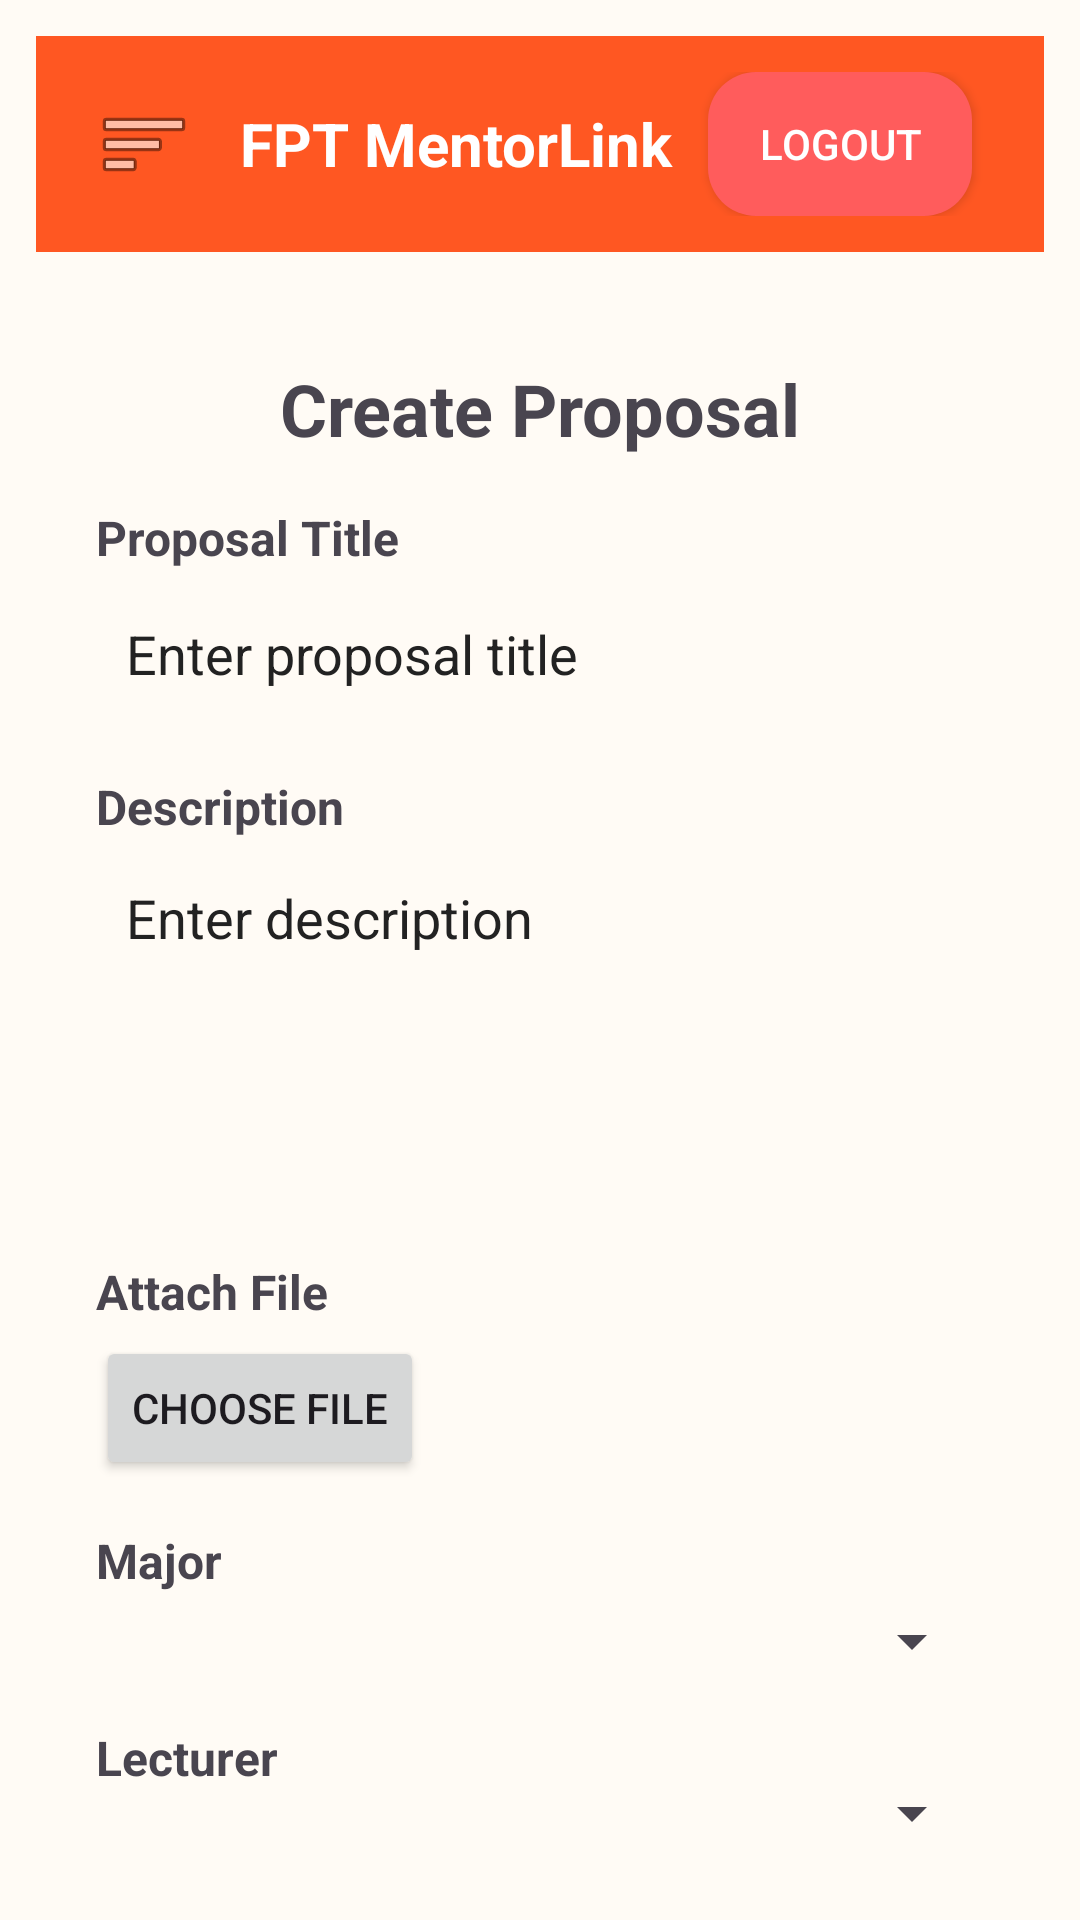

Produce the Android XML layout that renders to this screen, including the resource entries it uses.
<!-- AndroidManifest.xml: application theme Theme.MentorLink_Project -->
<!-- res/layout/activity_create_proposal.xml -->
<?xml version="1.0" encoding="utf-8"?>
<androidx.drawerlayout.widget.DrawerLayout
        xmlns:android="http://schemas.android.com/apk/res/android"
        xmlns:tools="http://schemas.android.com/tools"
        android:id="@+id/create_proposal"
        android:layout_width="match_parent"
        android:layout_height="match_parent"
        android:fitsSystemWindows="true"
        android:background="#FFFBF5"
        tools:context=".features.proposal.view.CreateProposalActivity">

    <LinearLayout
        android:layout_width="match_parent"
        android:layout_height="match_parent"
        android:orientation="vertical"
        android:padding="12dp">

        
        <include
            layout="@layout/header"
            android:layout_width="match_parent"
            android:layout_height="wrap_content" />

        <LinearLayout
            android:layout_width="match_parent"
            android:layout_height="wrap_content"
            android:orientation="vertical"
            android:padding="20dp">

            <TextView
                android:id="@+id/tv_title"
                android:layout_width="match_parent"
                android:layout_height="wrap_content"
                android:text="Create Proposal"
                android:textSize="24sp"
                android:textStyle="bold"
                android:gravity="center"
                android:layout_marginTop="16dp"
                android:layout_marginBottom="16dp"
                tools:ignore="HardcodedText" />

            
            <TextView
                android:layout_width="wrap_content"
                android:layout_height="wrap_content"
                android:text="Proposal Title"
                android:textStyle="bold"
                android:textSize="16sp"
                android:layout_marginBottom="4dp"
                tools:ignore="HardcodedText" />

            <EditText
                android:id="@+id/edt_proposal_title"
                android:layout_width="match_parent"
                android:layout_height="wrap_content"
                android:background="@drawable/orange_rounded_bg"
                android:hint="Enter proposal title"
                android:padding="10dp"
                android:textColor="#000000"
                android:textColorHint="#222222"
                android:minHeight="48dp"
                android:minWidth="48dp"
                tools:ignore="Autofill,HardcodedText,TextFields"/>

            
            <TextView
                android:layout_width="wrap_content"
                android:layout_height="wrap_content"
                android:text="Description"
                android:textStyle="bold"
                android:textSize="16sp"
                android:layout_marginTop="16dp"
                android:layout_marginBottom="4dp"
                tools:ignore="HardcodedText" />

            <EditText
                android:id="@+id/edt_description"
                android:layout_width="match_parent"
                android:layout_height="120dp"
                android:background="@drawable/orange_rounded_bg"
                android:hint="Enter description"
                android:padding="10dp"
                android:textColor="#000000"
                android:textColorHint="#222222"
                android:gravity="top"
                android:inputType="textMultiLine"
                tools:ignore="Autofill,HardcodedText,TextFields"/>

            
            <TextView
                android:layout_width="wrap_content"
                android:layout_height="wrap_content"
                android:text="Attach File"
                android:textStyle="bold"
                android:textSize="16sp"
                android:layout_marginTop="16dp"
                android:layout_marginBottom="4dp"
                tools:ignore="HardcodedText" />

            <LinearLayout
                android:layout_width="match_parent"
                android:layout_height="wrap_content"
                android:orientation="horizontal">

                <Button
                    android:id="@+id/btn_attach_file"
                    android:layout_width="wrap_content"
                    android:layout_height="wrap_content"
                    android:text="Choose File"
                    tools:ignore="HardcodedText" />

                <TextView
                    android:id="@+id/tv_file_name"
                    android:layout_width="wrap_content"
                    android:layout_height="wrap_content"
                    android:text=""
                    android:layout_marginStart="12dp"
                    android:ellipsize="end"
                    android:maxLines="1"
                    tools:ignore="HardcodedText"/>
            </LinearLayout>

            
            <TextView
                android:layout_width="wrap_content"
                android:layout_height="wrap_content"
                android:text="Major"
                android:textStyle="bold"
                android:textSize="16sp"
                android:layout_marginTop="16dp"
                android:layout_marginBottom="4dp"
                tools:ignore="HardcodedText" />

            <Spinner
                android:id="@+id/spinner_major"
                android:layout_width="match_parent"
                android:layout_height="wrap_content"/>

            
            <TextView
                android:layout_width="wrap_content"
                android:layout_height="wrap_content"
                android:text="Lecturer"
                android:textStyle="bold"
                android:textSize="16sp"
                android:layout_marginTop="16dp"
                android:layout_marginBottom="4dp"
                tools:ignore="HardcodedText" />

            <Spinner
                android:id="@+id/spinner_lecturer"
                android:layout_width="match_parent"
                android:layout_height="wrap_content"/>

            
            <Button
                android:id="@+id/btn_send"
                android:layout_width="match_parent"
                android:layout_height="wrap_content"
                android:text="Send"
                android:background="#5A5C60"
                android:textColor="#FFFFFF"
                android:layout_marginTop="24dp"
                tools:ignore="ButtonStyle,HardcodedText"/>
        </LinearLayout>
    </LinearLayout>
</androidx.drawerlayout.widget.DrawerLayout>
<!-- res/layout/header.xml (included above) -->
<?xml version="1.0" encoding="utf-8"?>
<RelativeLayout xmlns:android="http://schemas.android.com/apk/res/android"
    xmlns:tools="http://schemas.android.com/tools"
    xmlns:app="http://schemas.android.com/apk/res-auto"
    android:id="@+id/header_title"
    android:layout_width="match_parent"
    android:layout_height="wrap_content"
    android:background="#FF5722"
    android:padding="12dp"
    tools:ignore="ExtraText">

    <ImageButton
        android:id="@+id/btn_menu"
        android:layout_width="48dp"
        android:layout_height="48dp"
        android:layout_alignParentStart="true"
        android:background="@android:color/transparent"
        android:src="@android:drawable/ic_menu_sort_by_size"
        android:contentDescription="Menu"
        tools:ignore="HardcodedText" />

    
    <TextView
        android:id="@+id/tv_header_title"
        android:layout_width="wrap_content"
        android:layout_height="wrap_content"
        android:text="FPT MentorLink"
        android:textColor="@android:color/white"
        android:textStyle="bold"
        android:textSize="20sp"
        android:layout_toEndOf="@id/btn_menu"
        android:layout_centerVertical="true"
        android:layout_marginStart="8dp"
        tools:ignore="HardcodedText" />






















    <Button
        android:id="@+id/btn_logout"
        android:layout_width="wrap_content"
        android:layout_height="wrap_content"
        android:text="Logout"
        android:textColor="@android:color/white"
        android:background="@drawable/bg_logout_button"
        app:backgroundTint="@null"
        android:layout_alignParentEnd="true"
        android:layout_centerVertical="true"
        android:layout_marginEnd="12dp"
        tools:ignore="HardcodedText" />

</RelativeLayout>
<!-- resources referenced by this layout -->
<resources>
  <!-- drawable bg_logout_button (drawable) -->
  <?xml version="1.0" encoding="utf-8"?>
  <selector xmlns:android="http://schemas.android.com/apk/res/android">
      <item android:state_pressed="true">
          <shape android:shape="rectangle">
              <solid android:color="#D32F2F" /> 
              <corners android:radius="16dp" />
          </shape>
      </item>
  
      <item>
          <shape android:shape="rectangle">
              <solid android:color="#FF5C5C" /> 
              <corners android:radius="16dp" />
          </shape>
      </item>
  
  </selector>
  <style name="Theme.MentorLink_Project" parent="Base.Theme.MentorLink_Project" />
  <style name="Base.Theme.MentorLink_Project" parent="Theme.Material3.DayNight.NoActionBar">
          
          
      </style>
</resources>
